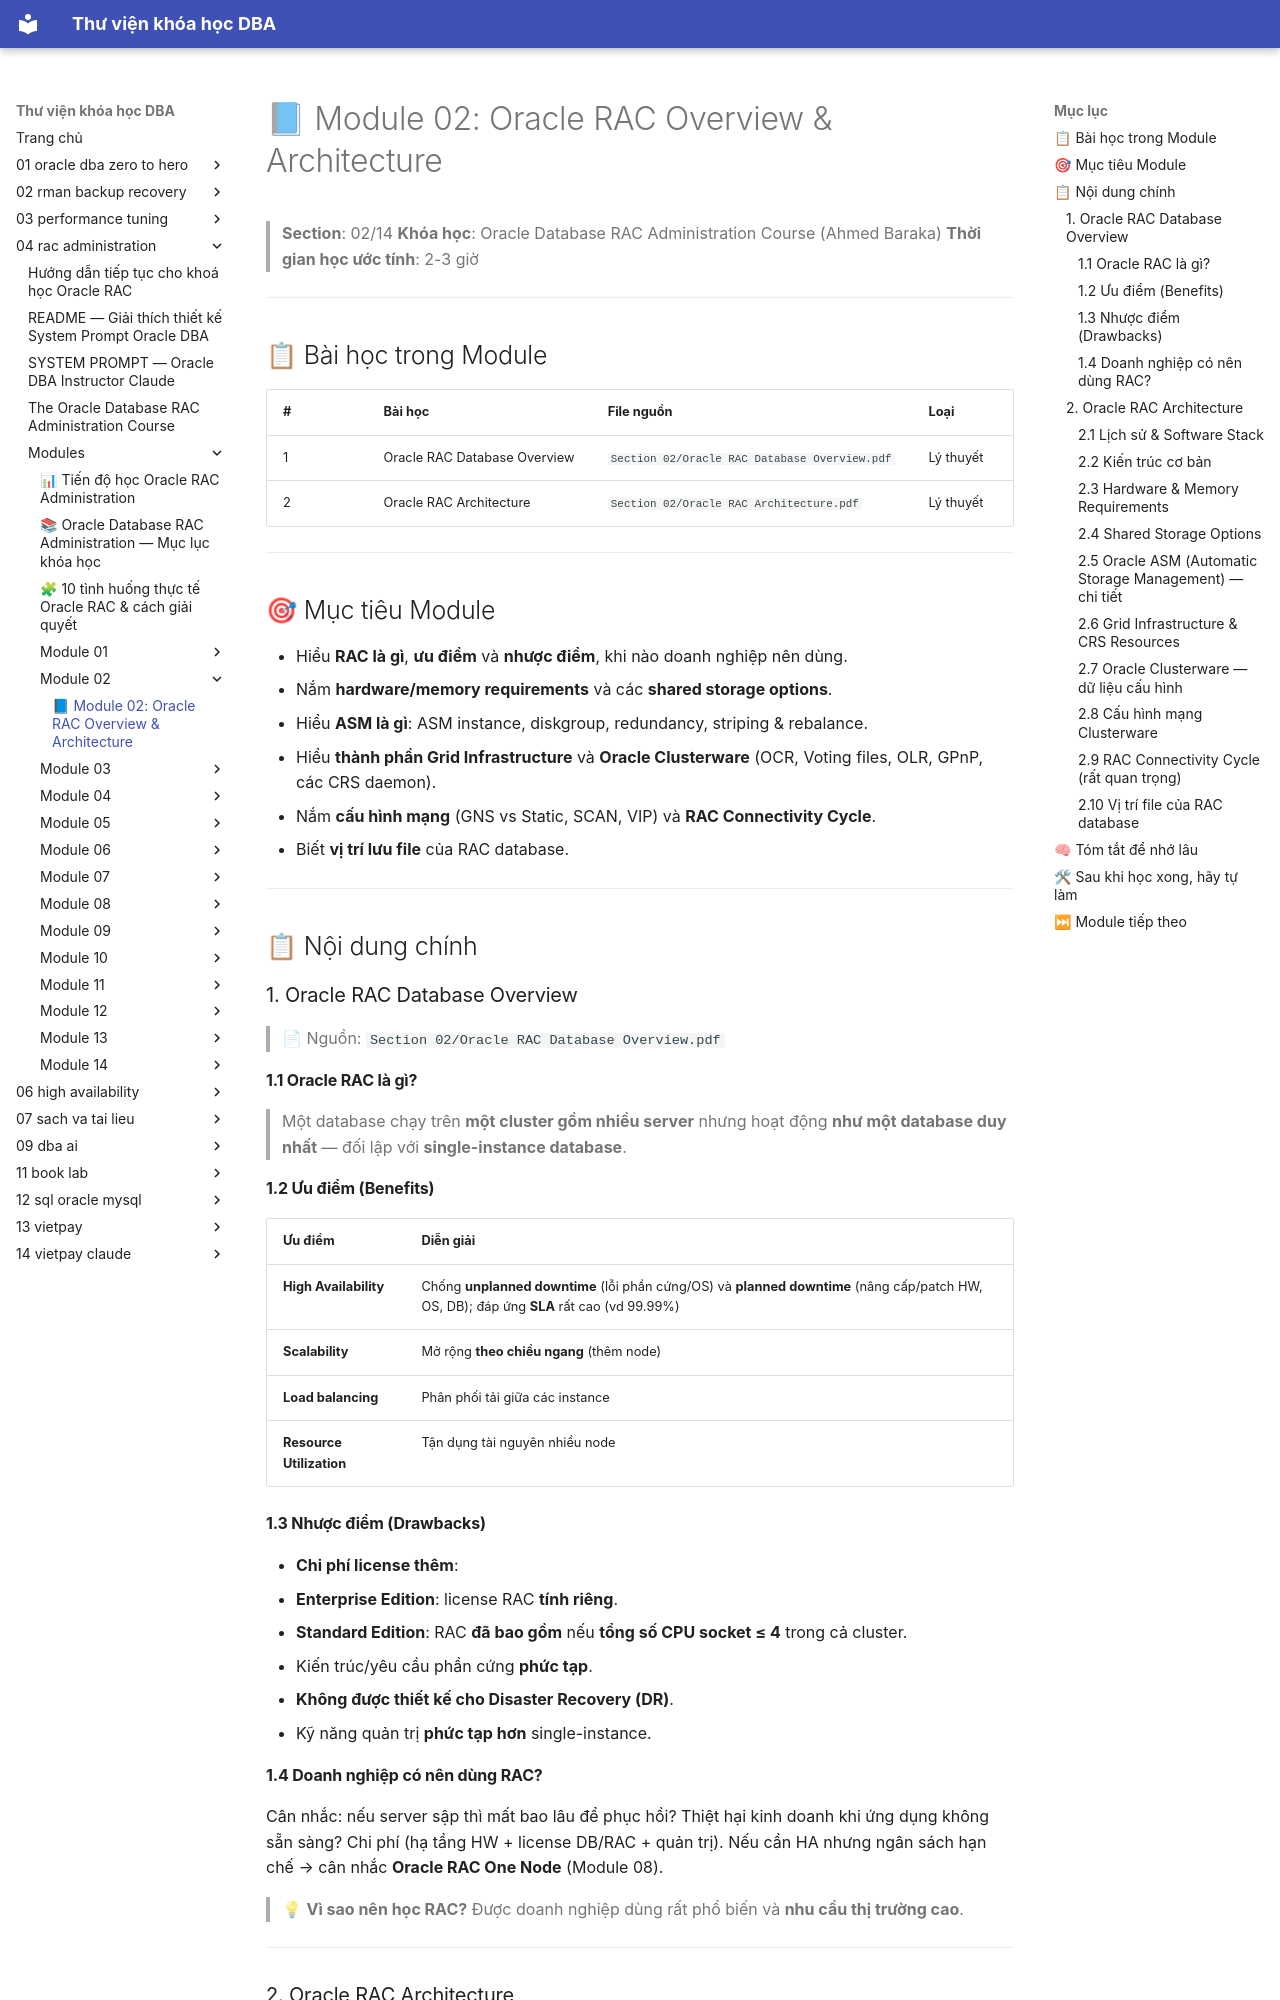

repository: quochuyag/MkDocs_local · page: 04-rac-administration/modules/module-02/module-02-guide/index.html · generator: mkdocs

---
title: '📘 Module 02: Oracle RAC Overview & Architecture'
course: 04-rac-administration
source: The-Oracle-Database-RAC-Administration-Course/modules/module_02/module_02_guide.md
---

# 📘 Module 02: Oracle RAC Overview & Architecture

> **Section**: 02/14
> **Khóa học**: Oracle Database RAC Administration Course (Ahmed Baraka)
> **Thời gian học ước tính**: 2-3 giờ

---

## 📋 Bài học trong Module

| #   | Bài học                      | File nguồn                                    | Loại      |
| --- | ---------------------------- | --------------------------------------------- | --------- |
| 1   | Oracle RAC Database Overview | `Section 02/Oracle RAC Database Overview.pdf` | Lý thuyết |
| 2   | Oracle RAC Architecture      | `Section 02/Oracle RAC Architecture.pdf`      | Lý thuyết |

---

## 🎯 Mục tiêu Module

- Hiểu **RAC là gì**, **ưu điểm** và **nhược điểm**, khi nào doanh nghiệp nên dùng.
- Nắm **hardware/memory requirements** và các **shared storage options**.
- Hiểu **ASM là gì**: ASM instance, diskgroup, redundancy, striping & rebalance.
- Hiểu **thành phần Grid Infrastructure** và **Oracle Clusterware** (OCR, Voting files, OLR, GPnP, các CRS daemon).
- Nắm **cấu hình mạng** (GNS vs Static, SCAN, VIP) và **RAC Connectivity Cycle**.
- Biết **vị trí lưu file** của RAC database.

---

## 📋 Nội dung chính

### 1. Oracle RAC Database Overview

> 📄 Nguồn: `Section 02/Oracle RAC Database Overview.pdf`

#### 1.1 Oracle RAC là gì?

> Một database chạy trên **một cluster gồm nhiều server** nhưng hoạt động **như một database duy nhất** — đối lập với **single-instance database**.

#### 1.2 Ưu điểm (Benefits)

| Ưu điểm                  | Diễn giải                                                                                                                                |
| ------------------------ | ---------------------------------------------------------------------------------------------------------------------------------------- |
| **High Availability**    | Chống **unplanned downtime** (lỗi phần cứng/OS) và **planned downtime** (nâng cấp/patch HW, OS, DB); đáp ứng **SLA** rất cao (vd 99.99%) |
| **Scalability**          | Mở rộng **theo chiều ngang** (thêm node)                                                                                                 |
| **Load balancing**       | Phân phối tải giữa các instance                                                                                                          |
| **Resource Utilization** | Tận dụng tài nguyên nhiều node                                                                                                           |

#### 1.3 Nhược điểm (Drawbacks)

- **Chi phí license thêm**:
  - **Enterprise Edition**: license RAC **tính riêng**.
  - **Standard Edition**: RAC **đã bao gồm** nếu **tổng số CPU socket ≤ 4** trong cả cluster.
- Kiến trúc/yêu cầu phần cứng **phức tạp**.
- **Không được thiết kế cho Disaster Recovery (DR)**.
- Kỹ năng quản trị **phức tạp hơn** single-instance.

#### 1.4 Doanh nghiệp có nên dùng RAC?

Cân nhắc: nếu server sập thì mất bao lâu để phục hồi? Thiệt hại kinh doanh khi ứng dụng không sẵn sàng? Chi phí (hạ tầng HW + license DB/RAC + quản trị). Nếu cần HA nhưng ngân sách hạn chế → cân nhắc **Oracle RAC One Node** (Module 08).

> 💡 **Vì sao nên học RAC?** Được doanh nghiệp dùng rất phổ biến và **nhu cầu thị trường cao**.

---

### 2. Oracle RAC Architecture

> 📄 Nguồn: `Section 02/Oracle RAC Architecture.pdf`

#### 2.1 Lịch sử & Software Stack

- **OPS** (Oracle Parallel Server) — Oracle 6.2 trên VAX/VMS → **RAC** — từ Oracle 9i.
- **Software Stack** gồm:
  - **Oracle Grid Infrastructure** = **Clusterware** (quản lý cluster, giám sát resource, kiểm soát thứ tự startup, lập trình được cho ứng dụng) + **ASM**.
  - **Oracle Database**.
